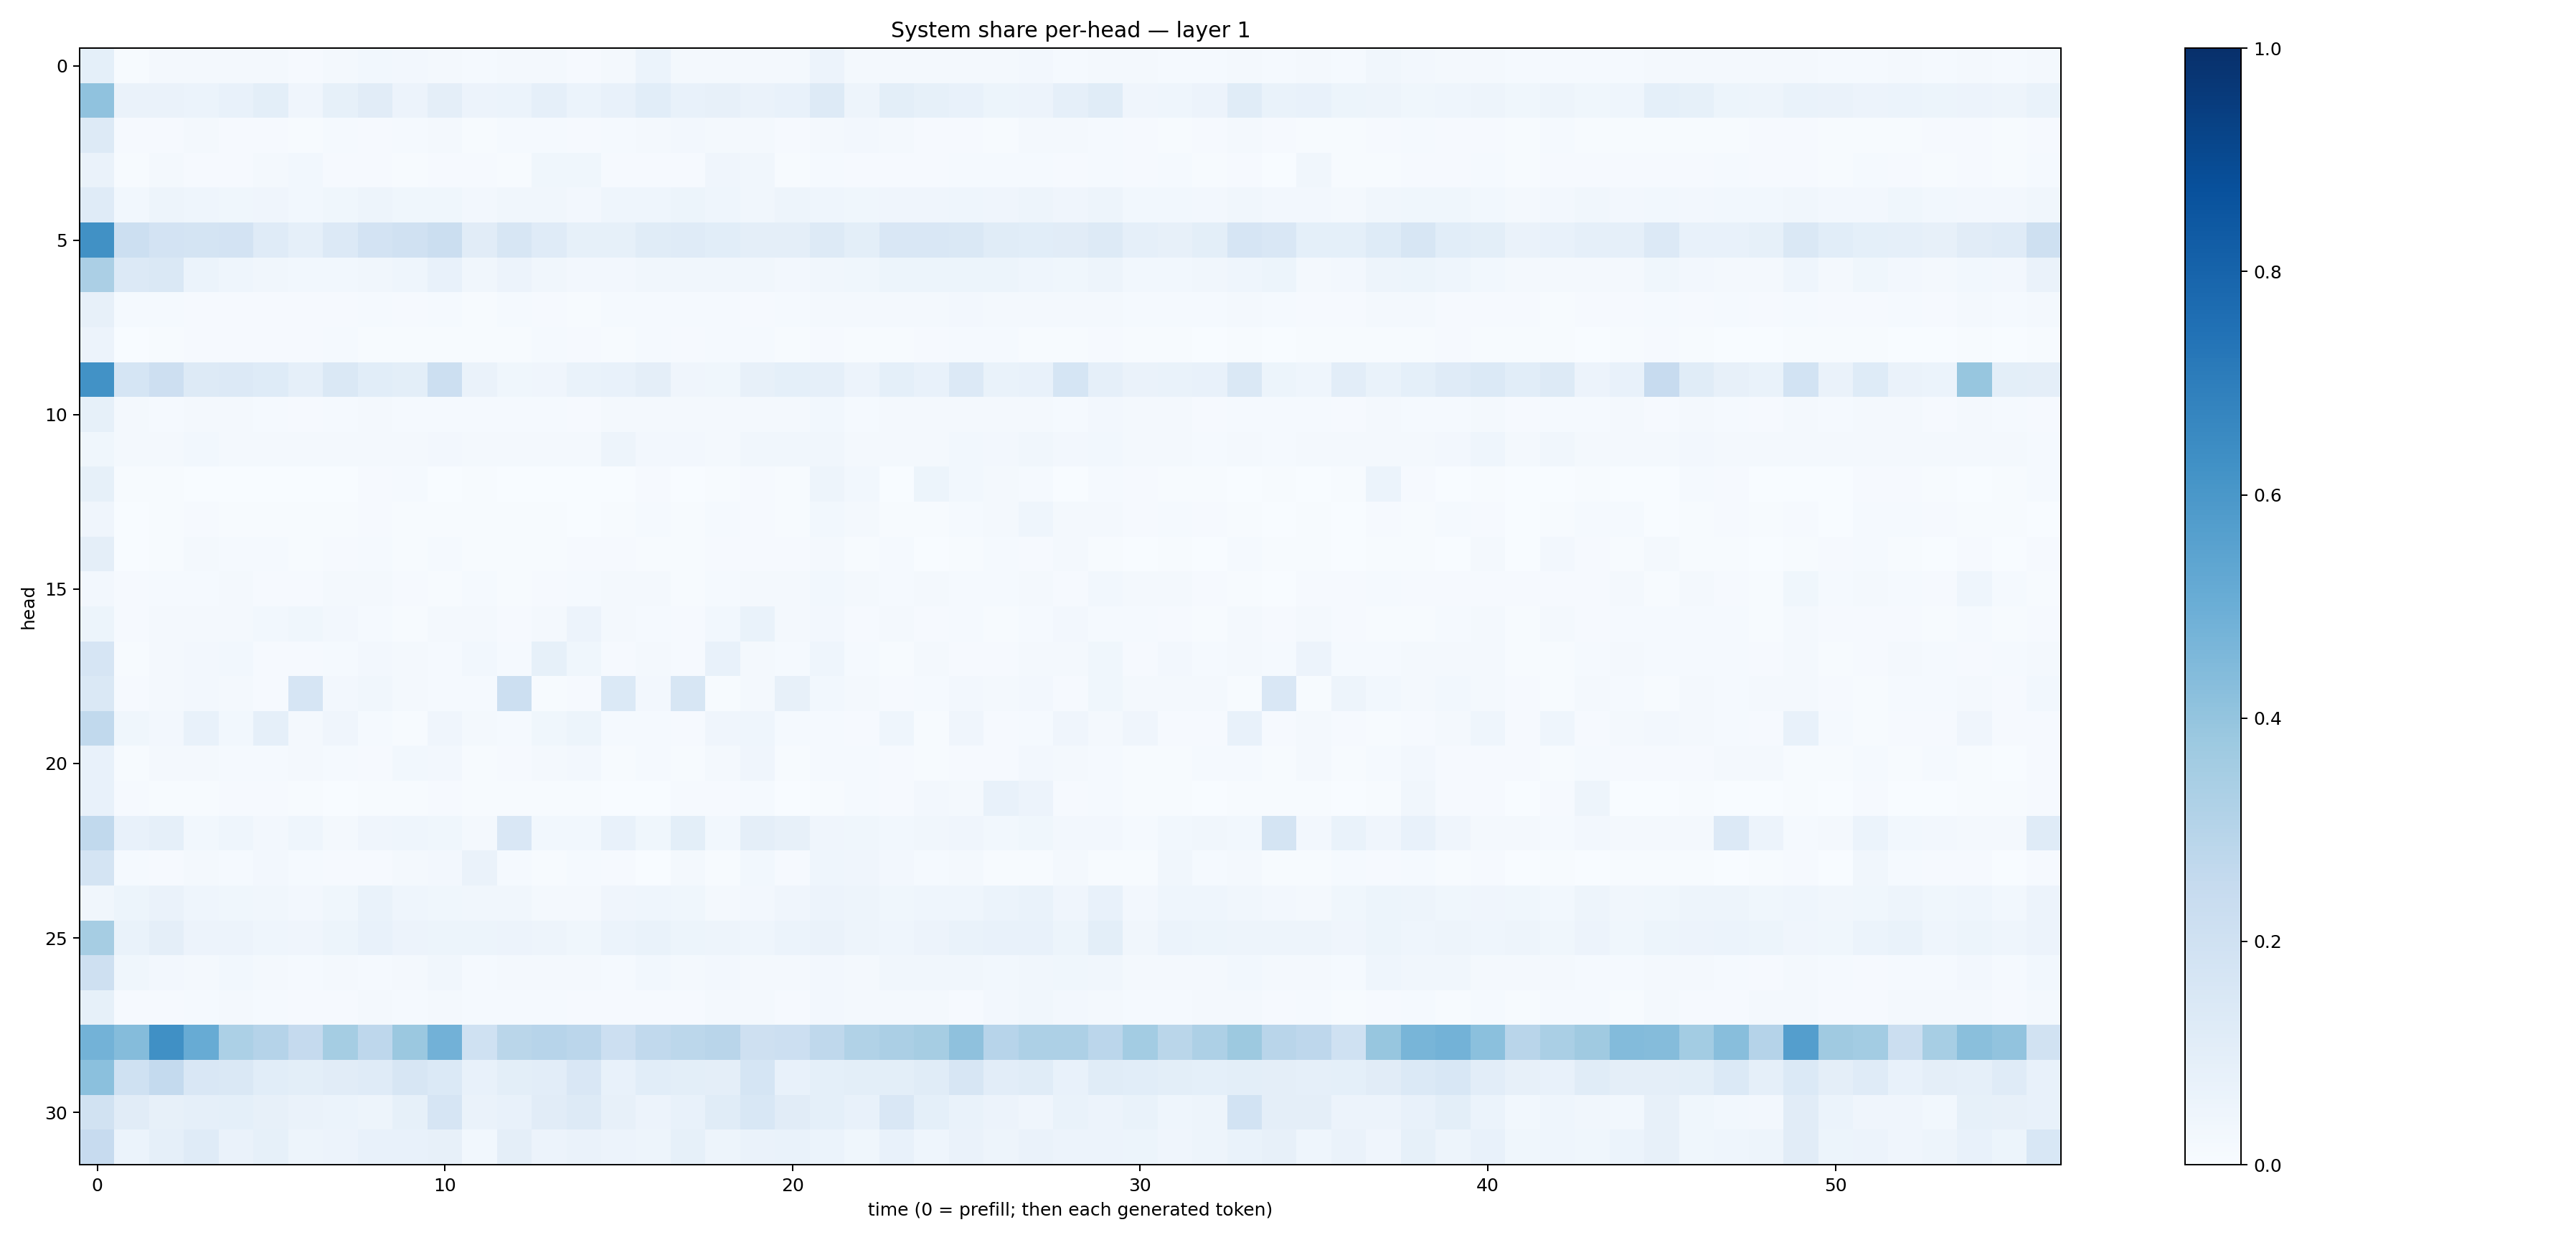

Source data for this figure (header and first rows):
0.0917647, 0.0069323946, 0.01727394, 0.018783063, 0.022828037, 0.020517172, 0.008849302, 0.016120374, 0.028284647, 0.02464827, 0.016677998, 0.0130135855, 0.016597109, 0.021578195, 0.011348609, 0.021811515, 0.060927592, 0.019885747, 0.022847336, 0.019399604, 0.020490233, 0.057911403, 0.023160892, 0.016209032
0.4087, 0.06397, 0.06424, 0.06173, 0.07481, 0.09955, 0.04131, 0.08563, 0.1119, 0.05826, 0.09578, 0.05519, 0.06054, 0.08906, 0.06073, 0.0704, 0.1056, 0.07469, 0.07905, 0.06378, 0.07196, 0.1283, 0.04972, 0.09806
0.1301, 0.01167, 0.008185, 0.01813, 0.009625, 0.008511, 0.005006, 0.01315, 0.01165, 0.01423, 0.01602, 0.006099, 0.01175, 0.01209, 0.009056, 0.01184, 0.01727, 0.02603, 0.02231, 0.01572, 0.01143, 0.01589, 0.02686, 0.01723
0.06629, 0.007518, 0.01643, 0.01157, 0.01055, 0.0189, 0.02828, 0.01082, 0.009933, 0.006995, 0.008913, 0.008546, 0.005072, 0.03687, 0.03657, 0.009829, 0.01157, 0.00792, 0.04125, 0.03242, 0.007051, 0.01222, 0.009421, 0.01101
0.1203, 0.0288, 0.05005, 0.04548, 0.03623, 0.03932, 0.0285, 0.03718, 0.04704, 0.03866, 0.03781, 0.02395, 0.03486, 0.03231, 0.02346, 0.04614, 0.04478, 0.05322, 0.04299, 0.03215, 0.04783, 0.04661, 0.03643, 0.03928
0.6278, 0.2185, 0.1805, 0.176, 0.1828, 0.1183, 0.08736, 0.1357, 0.1807, 0.1961, 0.2263, 0.1105, 0.1638, 0.1198, 0.08579, 0.08287, 0.1169, 0.1209, 0.1079, 0.09672, 0.09441, 0.1316, 0.09827, 0.1499
0.3348, 0.1356, 0.1408, 0.06092, 0.0461, 0.03158, 0.02826, 0.02889, 0.03194, 0.04683, 0.07316, 0.03491, 0.05649, 0.03404, 0.02388, 0.0265, 0.03167, 0.03227, 0.03219, 0.03191, 0.02686, 0.03431, 0.03748, 0.0535
0.07937, 0.01226, 0.01387, 0.009847, 0.009161, 0.008618, 0.008195, 0.009725, 0.01235, 0.0085, 0.01356, 0.006305, 0.0118, 0.008857, 0.006994, 0.01301, 0.01505, 0.01377, 0.01276, 0.01012, 0.01423, 0.0208, 0.01675, 0.02214
0.05551, 0.003184, 0.005836, 0.008665, 0.01119, 0.01052, 0.007864, 0.01293, 0.007627, 0.006052, 0.005771, 0.006025, 0.006577, 0.01275, 0.0105, 0.007125, 0.01319, 0.008974, 0.01376, 0.01479, 0.006341, 0.009093, 0.006076, 0.004766
0.6247, 0.1687, 0.2118, 0.1323, 0.1358, 0.1223, 0.08877, 0.1435, 0.1074, 0.09816, 0.2172, 0.06408, 0.0359, 0.04211, 0.06755, 0.07462, 0.09714, 0.04291, 0.03824, 0.08073, 0.09009, 0.0888, 0.05843, 0.08995
0.08332, 0.0164, 0.01416, 0.02303, 0.0197, 0.01499, 0.00874, 0.01231, 0.02137, 0.01512, 0.0124, 0.01212, 0.01558, 0.01447, 0.009183, 0.01899, 0.0201, 0.01774, 0.0199, 0.01682, 0.01767, 0.02803, 0.01513, 0.0173
0.03751, 0.01587, 0.01972, 0.02869, 0.02259, 0.01939, 0.02004, 0.02115, 0.02231, 0.02002, 0.02443, 0.01991, 0.01962, 0.02128, 0.01949, 0.04826, 0.0265, 0.02407, 0.02342, 0.03331, 0.03334, 0.03412, 0.02087, 0.01707
0.0858, 0.005999, 0.005035, 0.002709, 0.003529, 0.001161, 0.001282, 0.000773, 0.008186, 0.01439, 0.001007, 0.005336, 0.002237, 0.002369, 0.001929, 0.002716, 0.01073, 0.003831, 0.004465, 0.01057, 0.004239, 0.04947, 0.02985, 0.001876
0.04055, 0.003327, 0.005864, 0.007869, 0.006377, 0.004308, 0.00598, 0.007304, 0.008182, 0.006234, 0.006458, 0.005035, 0.005903, 0.005096, 0.002334, 0.005609, 0.0122, 0.005064, 0.01314, 0.008195, 0.006185, 0.0291, 0.01996, 0.005501
0.09703, 0.003217, 0.00499, 0.0178, 0.01336, 0.01452, 0.004443, 0.008638, 0.01427, 0.004207, 0.01489, 0.006229, 0.003927, 0.005034, 0.007874, 0.008867, 0.004304, 0.005327, 0.01138, 0.008509, 0.01082, 0.01692, 0.006276, 0.0145
0.02458, 0.009777, 0.01242, 0.01297, 0.02027, 0.009483, 0.01045, 0.01947, 0.02301, 0.01119, 0.005063, 0.01465, 0.004037, 0.0101, 0.01387, 0.02166, 0.01789, 0.005853, 0.01399, 0.01828, 0.0184, 0.02832, 0.01802, 0.01452
0.05447, 0.007933, 0.01668, 0.01822, 0.01869, 0.03115, 0.03748, 0.02672, 0.014, 0.006287, 0.01748, 0.01598, 0.01091, 0.02196, 0.05575, 0.01841, 0.01432, 0.01163, 0.0293, 0.0691, 0.0185, 0.02555, 0.01164, 0.01659
0.1654, 0.006154, 0.01664, 0.02382, 0.02787, 0.01027, 0.009608, 0.01462, 0.02681, 0.01783, 0.01378, 0.0278, 0.01181, 0.08347, 0.03695, 0.01159, 0.01979, 0.0103, 0.07361, 0.02003, 0.01343, 0.04478, 0.01205, 0.006157
0.1441, 0.008335, 0.01815, 0.0256, 0.01644, 0.008606, 0.1664, 0.02711, 0.03141, 0.01785, 0.0147, 0.0138, 0.2162, 0.007229, 0.008685, 0.1368, 0.02712, 0.1637, 0.007319, 0.02147, 0.08021, 0.02833, 0.01648, 0.009488
0.264, 0.03692, 0.02452, 0.07704, 0.02931, 0.08948, 0.02148, 0.03975, 0.01254, 0.007476, 0.04116, 0.01701, 0.01522, 0.0388, 0.05152, 0.01288, 0.01207, 0.01134, 0.03956, 0.04679, 0.01558, 0.01476, 0.008182, 0.04643
0.07119, 0.006604, 0.01743, 0.01698, 0.01501, 0.0122, 0.01822, 0.01242, 0.01156, 0.02954, 0.02377, 0.005629, 0.009967, 0.02104, 0.02527, 0.007204, 0.01234, 0.007352, 0.02175, 0.04197, 0.007598, 0.01328, 0.01491, 0.008936
0.07206, 0.00942, 0.004926, 0.004099, 0.01049, 0.008326, 0.005418, 0.002926, 0.006704, 0.006842, 0.008171, 0.004248, 0.007398, 0.007455, 0.005939, 0.002367, 0.002461, 0.008882, 0.01161, 0.01258, 0.002545, 0.005571, 0.01295, 0.009228
0.2634, 0.07726, 0.08818, 0.02902, 0.04453, 0.02423, 0.04391, 0.0157, 0.04069, 0.04402, 0.0377, 0.0185, 0.1515, 0.02945, 0.02881, 0.07594, 0.03587, 0.09818, 0.02917, 0.09756, 0.07877, 0.04041, 0.03799, 0.02871
0.1734, 0.01355, 0.009676, 0.01597, 0.01289, 0.02458, 0.01242, 0.008838, 0.00981, 0.01892, 0.02367, 0.06415, 0.01281, 0.005086, 0.01216, 0.008374, 0.003733, 0.01663, 0.007777, 0.02743, 0.00839, 0.04451, 0.03951, 0.02571
0.03342, 0.0519, 0.06284, 0.046, 0.03659, 0.03147, 0.0264, 0.03599, 0.06796, 0.04501, 0.03789, 0.03278, 0.0318, 0.0227, 0.02015, 0.04247, 0.04409, 0.03691, 0.02256, 0.02567, 0.04251, 0.05659, 0.04839, 0.03837
0.3511, 0.0697, 0.09504, 0.05767, 0.05811, 0.04319, 0.0421, 0.05436, 0.07238, 0.05517, 0.05311, 0.05286, 0.05621, 0.0503, 0.03525, 0.05927, 0.06791, 0.05301, 0.04691, 0.0451, 0.06002, 0.0658, 0.05034, 0.04491
0.2084, 0.03621, 0.02547, 0.01941, 0.02882, 0.01762, 0.01437, 0.01582, 0.01539, 0.01816, 0.03126, 0.01218, 0.02302, 0.0228, 0.0189, 0.0139, 0.03087, 0.01988, 0.02495, 0.02298, 0.01595, 0.02381, 0.02316, 0.03423
0.08253, 0.01083, 0.01034, 0.01398, 0.0163, 0.01466, 0.008104, 0.01163, 0.02021, 0.01555, 0.01816, 0.01303, 0.01227, 0.01304, 0.009561, 0.008644, 0.007881, 0.009258, 0.01825, 0.01856, 0.01011, 0.02441, 0.02225, 0.01789
0.4799, 0.4337, 0.6305, 0.5103, 0.3291, 0.3045, 0.252, 0.3543, 0.2738, 0.3796, 0.4805, 0.2012, 0.2868, 0.2958, 0.2821, 0.2163, 0.2637, 0.2785, 0.2911, 0.2069, 0.2165, 0.2705, 0.3164, 0.3341
0.4204, 0.2014, 0.2543, 0.1517, 0.1431, 0.108, 0.1008, 0.1118, 0.1183, 0.1612, 0.1386, 0.07141, 0.09827, 0.1036, 0.1508, 0.07374, 0.1075, 0.1002, 0.09662, 0.1682, 0.07452, 0.09123, 0.1005, 0.1002
0.1947, 0.1116, 0.08062, 0.08609, 0.09014, 0.07845, 0.06447, 0.05944, 0.05002, 0.08379, 0.1663, 0.06498, 0.07658, 0.1104, 0.1323, 0.08017, 0.0557, 0.07038, 0.1135, 0.1534, 0.1109, 0.09099, 0.07094, 0.1522
0.2456, 0.06045, 0.08632, 0.1175, 0.06544, 0.08237, 0.04944, 0.05631, 0.07442, 0.07463, 0.08006, 0.0276, 0.09601, 0.05475, 0.06458, 0.05641, 0.05004, 0.08438, 0.05067, 0.06345, 0.06816, 0.05965, 0.03813, 0.07375
